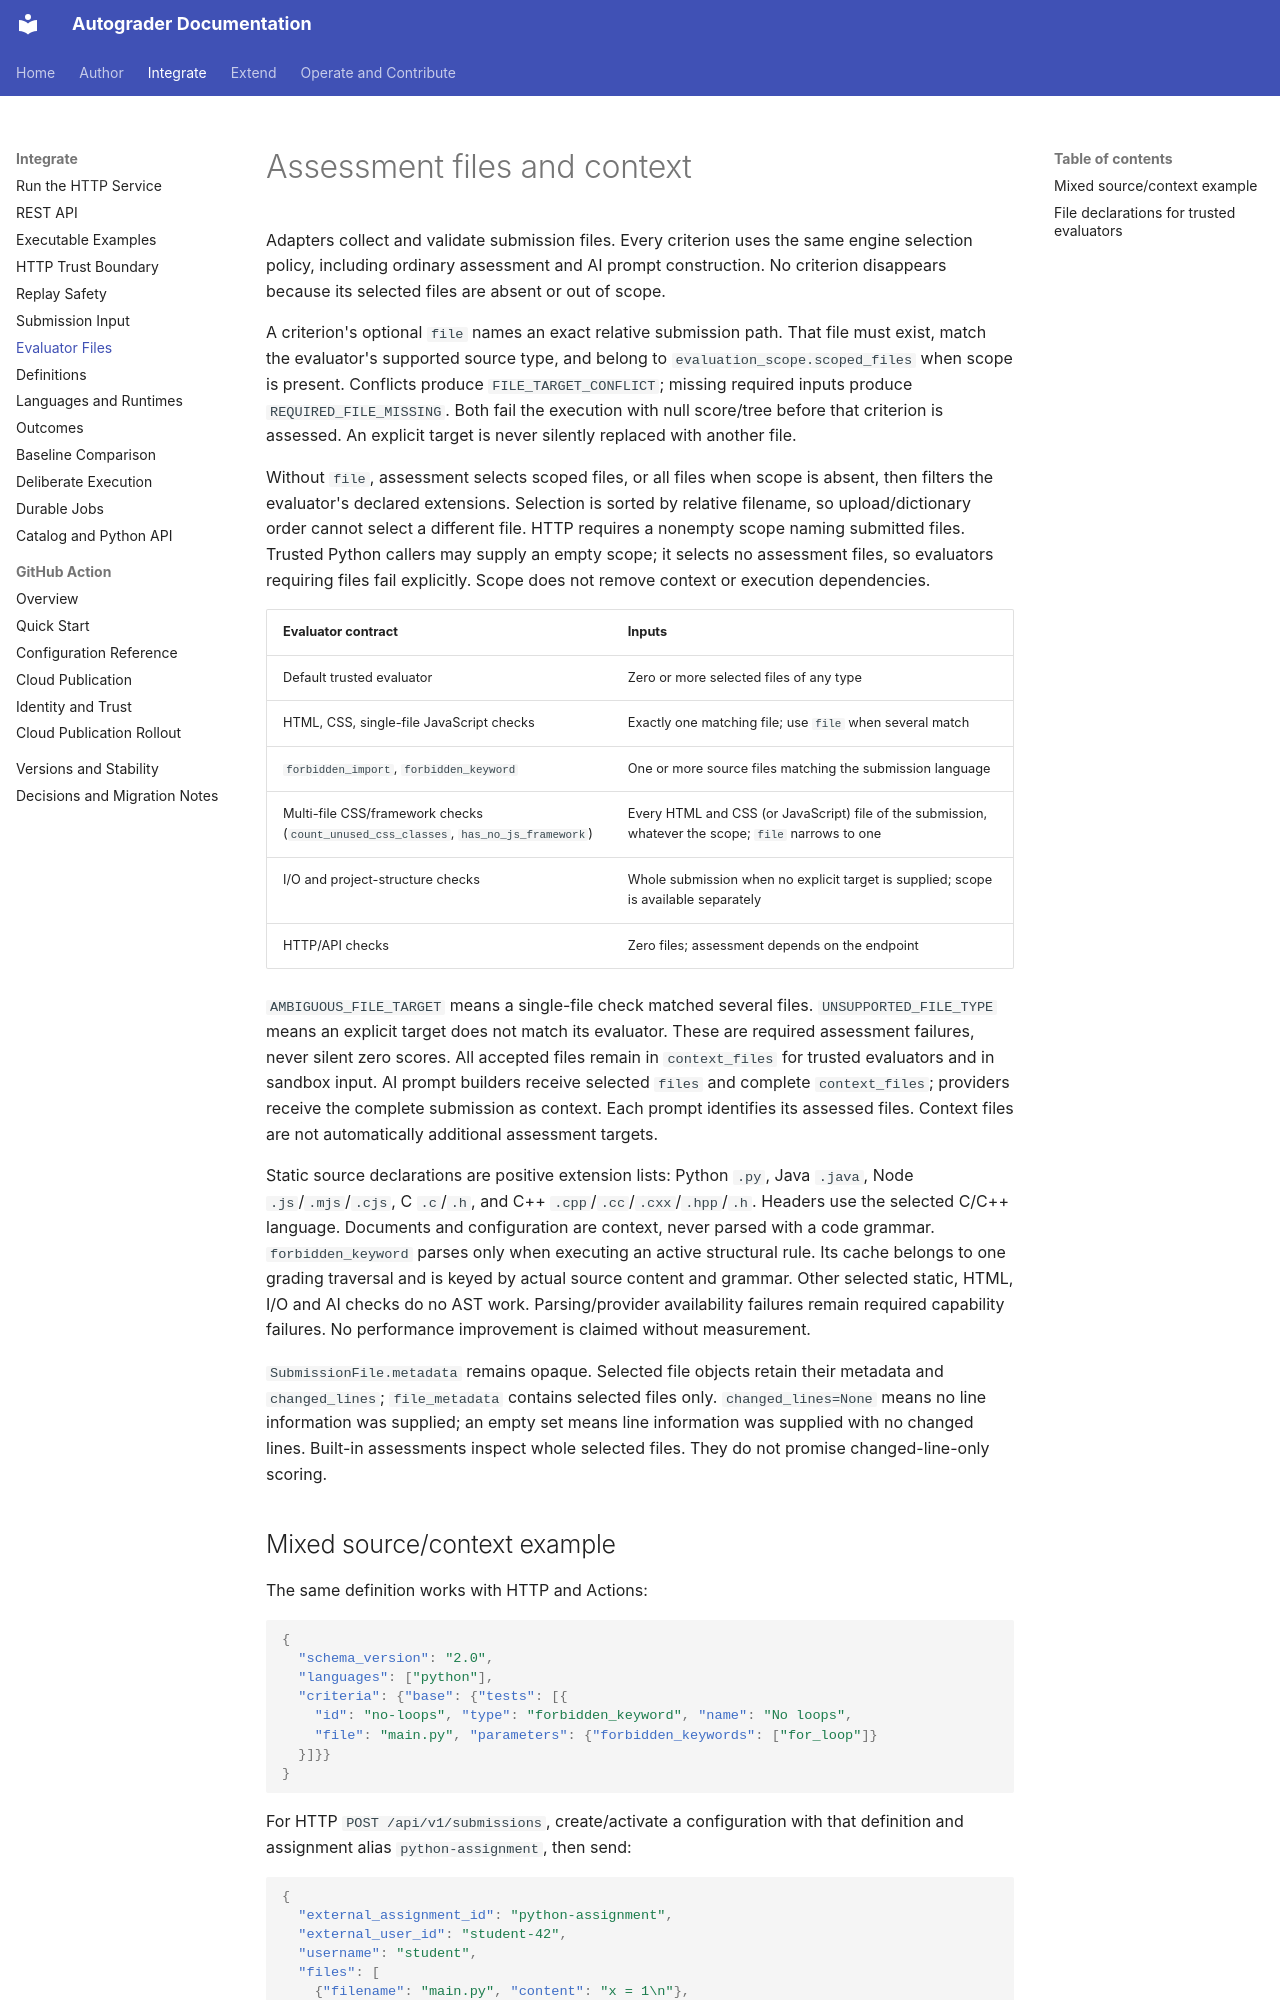

repository: webtech-network/autograder · page: contracts/FILES/index.html · generator: mkdocs

# Assessment files and context

Adapters collect and validate submission files. Every criterion uses the same
engine selection policy, including ordinary assessment and AI prompt construction.
No criterion disappears because its selected files are absent or out of scope.

A criterion's optional `file` names an exact relative submission path. That file
must exist, match the evaluator's supported source type, and belong to
`evaluation_scope.scoped_files` when scope is present. Conflicts produce
`FILE_TARGET_CONFLICT`; missing required inputs produce `REQUIRED_FILE_MISSING`.
Both fail the execution with null score/tree before that criterion is assessed.
An explicit target is never silently replaced with another file.

Without `file`, assessment selects scoped files, or all files when scope is
absent, then filters the evaluator's declared extensions. Selection is sorted
by relative filename, so upload/dictionary order cannot select a different file.
HTTP requires a nonempty scope naming submitted files. Trusted Python callers
may supply an empty scope; it selects no assessment files, so evaluators requiring
files fail explicitly. Scope does not remove context or execution dependencies.

| Evaluator contract | Inputs |
| --- | --- |
| Default trusted evaluator | Zero or more selected files of any type |
| HTML, CSS, single-file JavaScript checks | Exactly one matching file; use `file` when several match |
| `forbidden_import`, `forbidden_keyword` | One or more source files matching the submission language |
| Multi-file CSS/framework checks (`count_unused_css_classes`, `has_no_js_framework`) | Every HTML and CSS (or JavaScript) file of the submission, whatever the scope; `file` narrows to one |
| I/O and project-structure checks | Whole submission when no explicit target is supplied; scope is available separately |
| HTTP/API checks | Zero files; assessment depends on the endpoint |

`AMBIGUOUS_FILE_TARGET` means a single-file check matched several files.
`UNSUPPORTED_FILE_TYPE` means an explicit target does not match its evaluator.
These are required assessment failures, never silent zero scores. All accepted
files remain in `context_files` for trusted evaluators and in sandbox input.
AI prompt builders receive selected `files` and complete `context_files`; providers
receive the complete submission as context. Each prompt identifies its assessed
files. Context files are not automatically additional assessment targets.

Static source declarations are positive extension lists: Python `.py`, Java
`.java`, Node `.js`/`.mjs`/`.cjs`, C `.c`/`.h`, and C++ `.cpp`/`.cc`/`.cxx`/`.hpp`/`.h`.
Headers use the selected C/C++ language. Documents and configuration are context,
never parsed with a code grammar. `forbidden_keyword` parses only when executing
an active structural rule. Its cache belongs to one grading traversal and is
keyed by actual source content and grammar. Other selected static, HTML, I/O and
AI checks do no AST work. Parsing/provider availability failures remain required
capability failures. No performance improvement is claimed without measurement.

`SubmissionFile.metadata` remains opaque. Selected file objects retain their
metadata and `changed_lines`; `file_metadata` contains selected files only.
`changed_lines=None` means no line information was supplied; an empty set means
line information was supplied with no changed lines. Built-in assessments inspect
whole selected files. They do not promise changed-line-only scoring.
